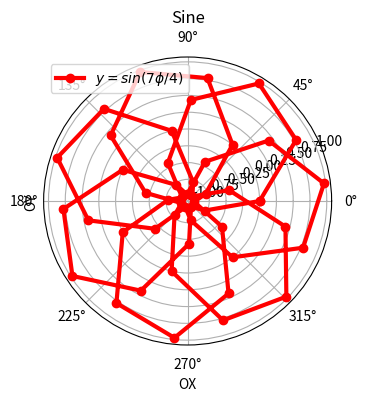

The script that saved this image:
import matplotlib.pyplot as mp
import numpy as np

fig = mp.figure()
ax = fig.add_axes([0.0,0.0, .6, .6], polar = True)
ax.set_xlabel("OX")
ax.set_ylabel("OY")
ax.set_title("Sine")
ax.grid(True)
x = np.linspace(0, 8 * np.pi)
ax.plot(x, np.sin(7*x/4.0), color = 'red', lw = '3', marker = 'o', label = r"$y = sin(7\phi /4)$")
ax.legend(loc = 0)

mp.show()
